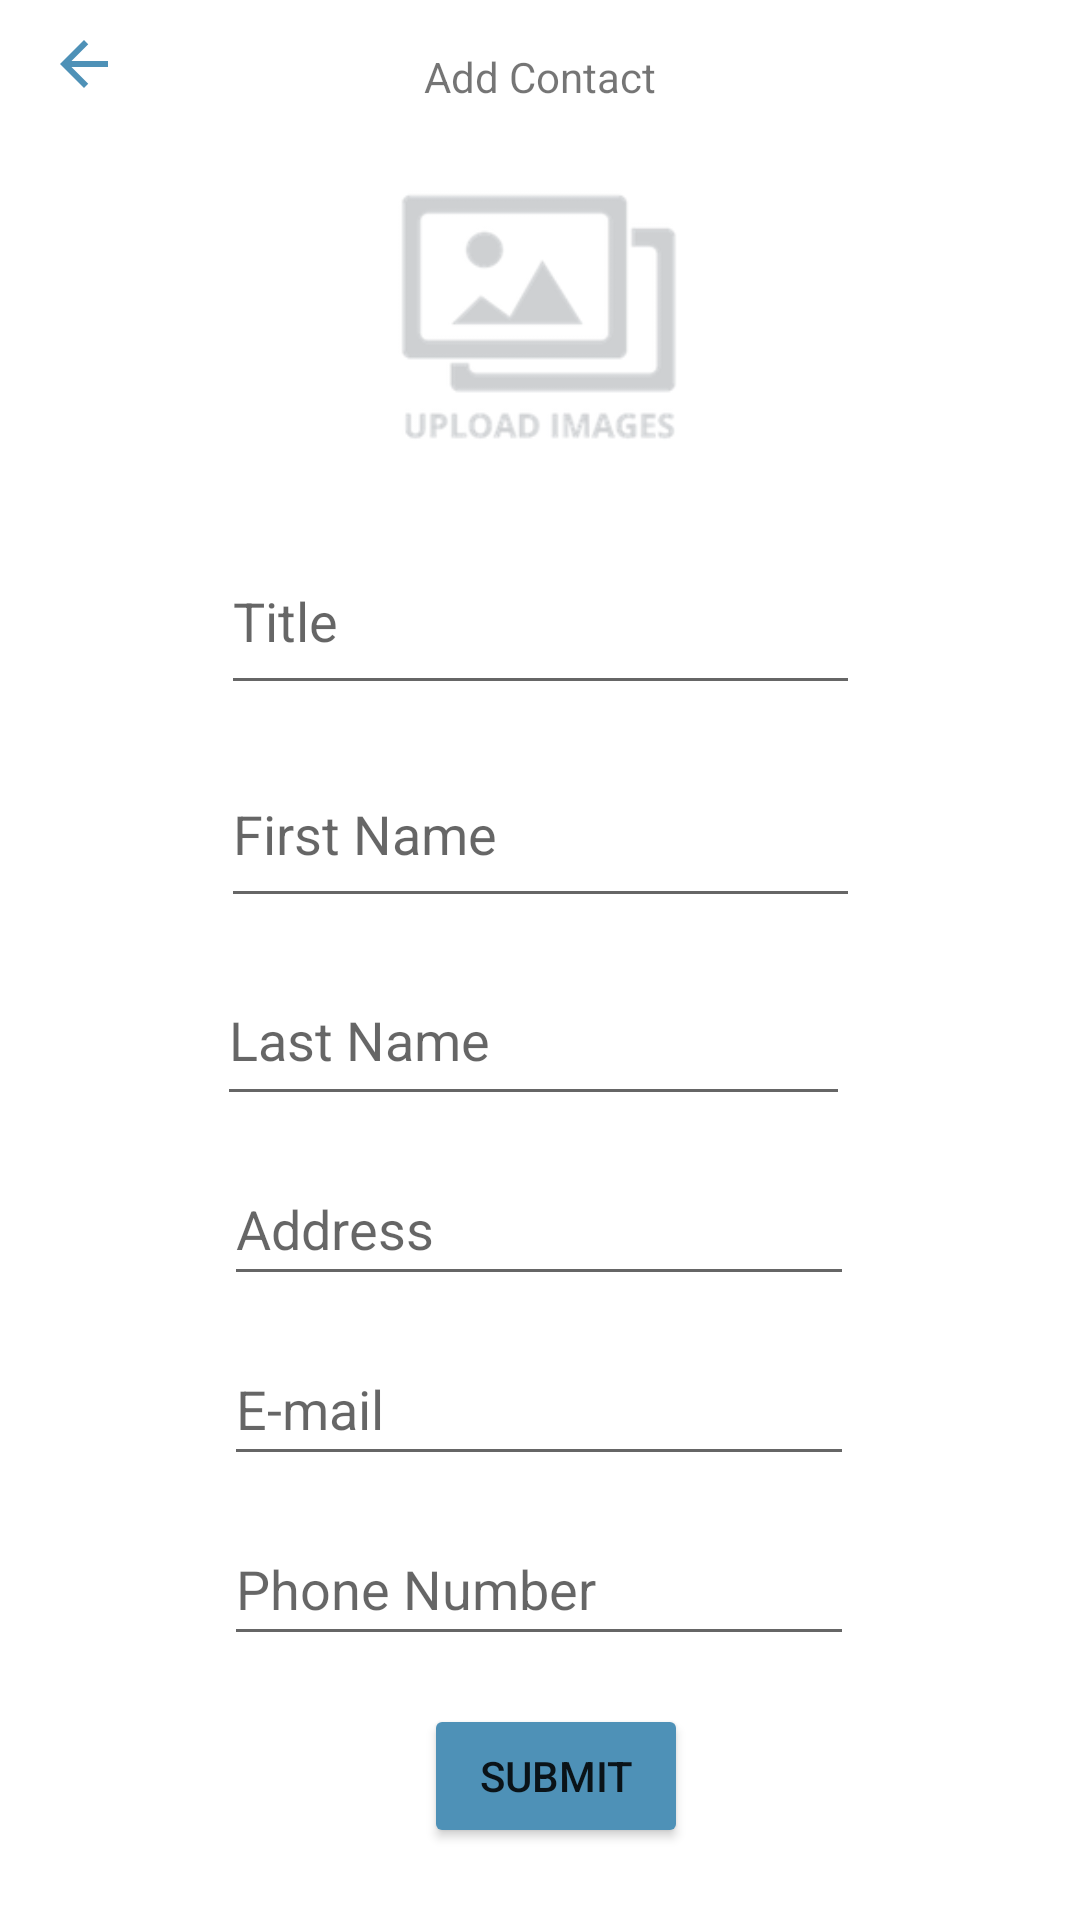

Reconstruct the res/layout file that produces this screen, plus the resources it refers to.
<!-- AndroidManifest.xml: application theme Theme.YouIDFix -->
<!-- res/layout/activity_ice_add_contacts.xml -->
<?xml version="1.0" encoding="utf-8"?>
    <androidx.constraintlayout.widget.ConstraintLayout
    xmlns:android="http://schemas.android.com/apk/res/android"
        xmlns:app="http://schemas.android.com/apk/res-auto"
        xmlns:tools="http://schemas.android.com/tools"
        android:layout_width="match_parent"
        android:layout_height="match_parent"
        tools:context=".IceAddContacts">

    <EditText
        android:id="@+id/editTextContactFirstName"
        android:layout_width="213dp"
        android:layout_height="59dp"
        android:layout_marginBottom="12dp"
        android:ems="10"
        android:hint="@string/first_name"
        android:minHeight="48dp"
        app:layout_constraintBottom_toTopOf="@+id/editTextContactLastName"
        app:layout_constraintEnd_toEndOf="parent"
        app:layout_constraintStart_toStartOf="parent"
        tools:ignore="TextContrastCheck"
        android:autofillHints="First Name"
        android:inputType="textPersonName" />

    <EditText
        android:id="@+id/editTextContactLastName"
        android:layout_width="211dp"
        android:layout_height="54dp"
        android:layout_marginBottom="12dp"
        android:autofillHints="Last Name"
        android:ems="10"
        android:hint="@string/last_name"
        android:minHeight="48dp"
        app:layout_constraintBottom_toTopOf="@+id/editTextContactAddress"
        app:layout_constraintEnd_toEndOf="parent"
        app:layout_constraintHorizontal_bias="0.485"
        app:layout_constraintStart_toStartOf="parent"
        tools:ignore="TextContrastCheck"
        android:inputType="textPersonName" />

    <EditText
        android:id="@+id/editTextContactEmail"
        android:layout_width="wrap_content"
        android:layout_height="wrap_content"
        android:layout_marginBottom="12dp"
        android:autofillHints="E-mail"
        android:ems="10"
        android:hint="@string/e_mail"
        android:minHeight="48dp"
        app:layout_constraintBottom_toTopOf="@+id/editTextContactPhone"
        app:layout_constraintEnd_toEndOf="parent"
        app:layout_constraintHorizontal_bias="0.497"
        app:layout_constraintStart_toStartOf="parent"
        android:inputType="textEmailAddress" />

    <EditText
        android:id="@+id/editTextContactPhone"
        android:layout_width="wrap_content"
        android:layout_height="wrap_content"
        android:layout_marginBottom="16dp"
        android:ems="10"
        android:hint="@string/phone_number"
        android:inputType="phone"
        android:minHeight="48dp"
        app:layout_constraintBottom_toTopOf="@+id/buttonSubmitContactInfo"
        app:layout_constraintEnd_toEndOf="parent"
        app:layout_constraintHorizontal_bias="0.497"
        app:layout_constraintStart_toStartOf="parent"
        tools:ignore="TextContrastCheck"
        android:autofillHints="Phone Number" />

    <EditText
        android:id="@+id/editTextContactAddress"
        android:layout_width="wrap_content"
        android:layout_height="wrap_content"
        android:layout_marginBottom="12dp"
        android:autofillHints="Address"
        android:ems="10"
        android:hint="@string/address"
        android:minHeight="48dp"
        app:layout_constraintBottom_toTopOf="@+id/editTextContactEmail"
        app:layout_constraintEnd_toEndOf="parent"
        app:layout_constraintHorizontal_bias="0.497"
        app:layout_constraintStart_toStartOf="parent"
        tools:ignore="TextContrastCheck"
        android:inputType="textPostalAddress" />

        <TextView
            android:id="@+id/textViewAddContact"
            android:layout_width="wrap_content"
            android:layout_height="wrap_content"
            android:layout_marginTop="16dp"
            android:text="@string/add_contact"
            app:layout_constraintEnd_toEndOf="parent"
            app:layout_constraintStart_toStartOf="parent"
            app:layout_constraintTop_toTopOf="parent" />

    <Button
        android:id="@+id/buttonSubmitContactInfo"
        android:layout_width="wrap_content"
        android:layout_height="wrap_content"
        android:layout_marginBottom="24dp"
        android:text="@string/submit"
        android:backgroundTint="#4E91B7"
        app:layout_constraintBottom_toBottomOf="parent"
        app:layout_constraintEnd_toEndOf="parent"
        app:layout_constraintHorizontal_bias="0.52"
        app:layout_constraintStart_toStartOf="parent" />

    <ImageView
        android:id="@+id/IV_contactImage"
        android:layout_width="168dp"
        android:layout_height="146dp"
        android:layout_marginTop="20dp"
        android:layout_marginBottom="20dp"
        android:src="@drawable/upload_images"
        app:layout_constraintBottom_toTopOf="@+id/contactTitle"
        app:layout_constraintEnd_toEndOf="parent"
        app:layout_constraintHorizontal_bias="0.497"
        app:layout_constraintStart_toStartOf="parent"
        app:layout_constraintTop_toBottomOf="@+id/textViewAddContact"
        tools:ignore="ImageContrastCheck"
        android:contentDescription="@string/contact_image" />

    <EditText
        android:id="@+id/contactTitle"
        android:layout_width="213dp"
        android:layout_height="59dp"
        android:layout_marginBottom="12dp"
        android:ems="10"
        android:inputType="textPersonName"
        android:hint="@string/title"
        app:layout_constraintBottom_toTopOf="@+id/editTextContactFirstName"
        app:layout_constraintEnd_toEndOf="parent"
        app:layout_constraintStart_toStartOf="parent"
        android:autofillHints="Title" />

    <ImageView
        android:id="@+id/backArrow"
        android:layout_width="wrap_content"
        android:layout_height="wrap_content"
        android:layout_marginStart="16dp"
        android:contentDescription="@string/return_to_previous_page"
        app:layout_constraintBottom_toBottomOf="parent"
        app:layout_constraintStart_toStartOf="parent"
        app:layout_constraintTop_toTopOf="parent"
        app:layout_constraintVertical_bias="0.015"
        app:srcCompat="@drawable/ic_baseline_arrow_back_24"
        tools:ignore="TouchTargetSizeCheck,SpeakableTextPresentCheck" />
</androidx.constraintlayout.widget.ConstraintLayout>
<!-- resources referenced by this layout -->
<resources>
  <!-- drawable ic_baseline_arrow_back_24 (drawable) -->
  <vector android:autoMirrored="true" android:height="24dp"
      android:tint="#4E91B7" android:viewportHeight="24"
      android:viewportWidth="24" android:width="24dp" xmlns:android="http://schemas.android.com/apk/res/android">
      <path android:fillColor="@android:color/white" android:pathData="M20,11H7.83l5.59,-5.59L12,4l-8,8 8,8 1.41,-1.41L7.83,13H20v-2z"/>
  </vector>
  <!-- drawable upload_images: png bitmap (drawable, 7794 bytes) -->
  <string name="add_contact">Add Contact</string>
  <string name="address">Address</string>
  <string name="contact_image">Contact Image</string>
  <string name="e_mail">E-mail</string>
  <string name="first_name">First Name</string>
  <string name="last_name">Last Name</string>
  <string name="phone_number">Phone Number</string>
  <string name="return_to_previous_page">Return to previous page</string>
  <string name="submit">Submit</string>
  <string name="title">Title</string>
  <style name="Theme.YouIDFix" parent="Theme.MaterialComponents.DayNight.NoActionBar">
          
          <item name="colorPrimary">#4E91B7</item>
          <item name="colorPrimaryVariant">#749EB7</item>
          <item name="colorOnPrimary">@color/white</item>
          
          <item name="colorSecondary">#4E91B7</item>
          <item name="colorSecondaryVariant">#749EB7</item>
          <item name="colorOnSecondary">@color/black</item>
          
          <item name="android:statusBarColor" tools:targetApi="l">?attr/colorPrimaryVariant</item>
          
      </style>
  <!-- not gathered from this repository: default colours our renderer supplied (Android Studio template values) -->
  <color name="black">#FF000000</color>
  <color name="white">#FFFFFFFF</color>
</resources>
